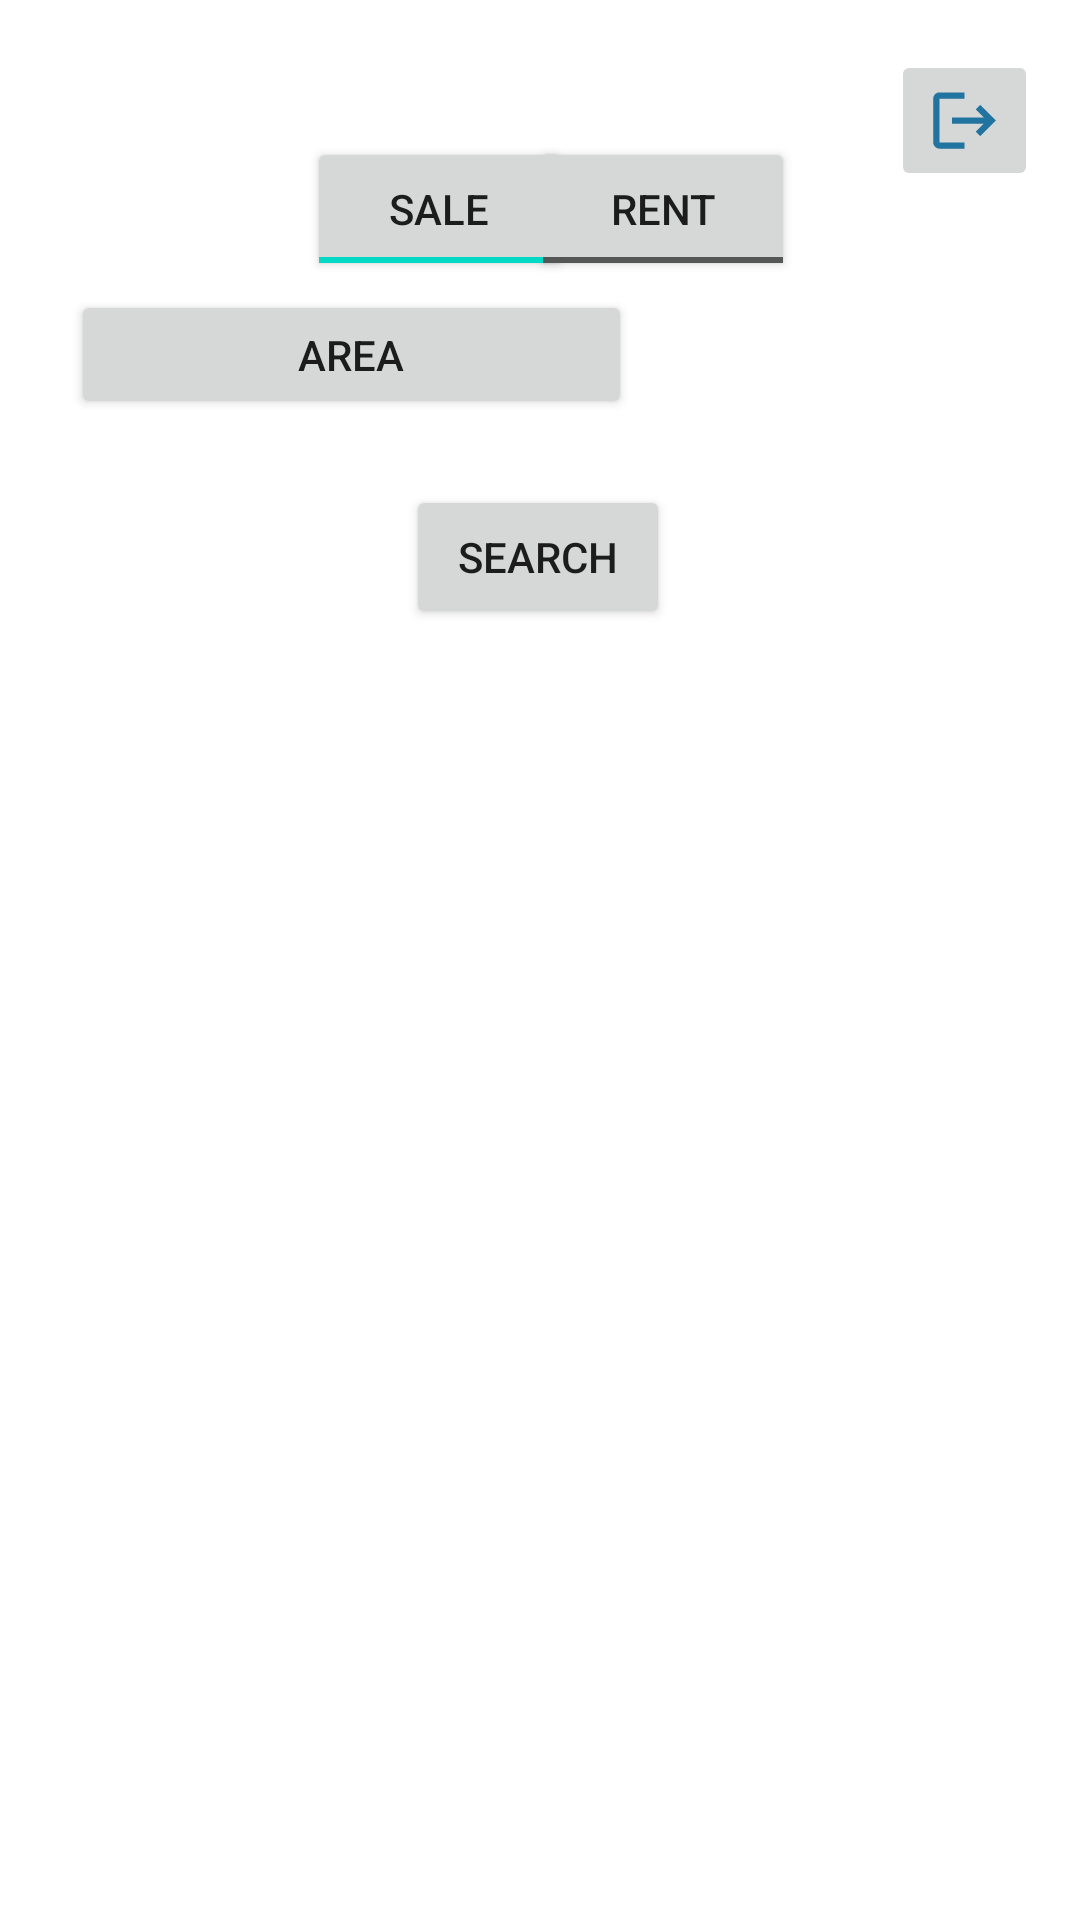

Layout XML and referenced resources for this Android screen:
<!-- AndroidManifest.xml: application theme Theme.House_Keeping -->
<!-- res/layout/activity_search.xml -->
<?xml version="1.0" encoding="utf-8"?>
<androidx.constraintlayout.widget.ConstraintLayout xmlns:android="http://schemas.android.com/apk/res/android"
    xmlns:app="http://schemas.android.com/apk/res-auto"
    xmlns:tools="http://schemas.android.com/tools"
    android:layout_width="match_parent"
    android:layout_height="match_parent"
    tools:context=".Search">

    <TextView
        android:id="@+id/textView30"
        android:layout_width="wrap_content"
        android:layout_height="wrap_content"
        android:textAlignment="viewStart"
        android:textSize="16sp"
        app:layout_constraintBottom_toBottomOf="parent"
        app:layout_constraintEnd_toEndOf="parent"
        app:layout_constraintHorizontal_bias="0.899"
        app:layout_constraintStart_toStartOf="parent"
        app:layout_constraintTop_toTopOf="parent"
        app:layout_constraintVertical_bias="0.17000002" />

    <ToggleButton
        android:id="@+id/toggleButton4"
        android:layout_width="wrap_content"
        android:layout_height="wrap_content"
        android:checked="true"
        android:onClick="toggle4"
        android:textOff="SALE"
        android:textOn="SALE"
        app:layout_constraintBottom_toBottomOf="parent"
        app:layout_constraintEnd_toEndOf="parent"
        app:layout_constraintHorizontal_bias="0.376"
        app:layout_constraintStart_toStartOf="parent"
        app:layout_constraintTop_toTopOf="parent"
        app:layout_constraintVertical_bias="0.077" />

    <ToggleButton
        android:id="@+id/toggleButton5"
        android:layout_width="wrap_content"
        android:layout_height="wrap_content"
        android:onClick="toggle5"
        android:textOff="RENT"
        android:textOn="RENT"
        app:layout_constraintBottom_toBottomOf="parent"
        app:layout_constraintEnd_toEndOf="parent"
        app:layout_constraintHorizontal_bias="0.651"
        app:layout_constraintStart_toStartOf="parent"
        app:layout_constraintTop_toTopOf="parent"
        app:layout_constraintVertical_bias="0.077" />

    <Button
        android:id="@+id/button8"
        android:layout_width="187dp"
        android:layout_height="43dp"
        android:onClick="popup12"
        android:text="@string/button12"
        app:layout_constraintBottom_toBottomOf="parent"
        app:layout_constraintEnd_toEndOf="parent"
        app:layout_constraintHorizontal_bias="0.136"
        app:layout_constraintStart_toStartOf="parent"
        app:layout_constraintTop_toTopOf="parent"
        app:layout_constraintVertical_bias="0.162" />

    <ImageButton
        android:id="@+id/imageButton7"
        android:layout_width="49dp"
        android:layout_height="47dp"
        android:onClick="logout"
        android:scaleType="fitCenter"
        android:visibility="visible"
        app:layout_constraintBottom_toBottomOf="parent"
        app:layout_constraintEnd_toEndOf="parent"
        app:layout_constraintHorizontal_bias="0.955"
        app:layout_constraintStart_toStartOf="parent"
        app:layout_constraintTop_toTopOf="parent"
        app:layout_constraintVertical_bias="0.028"
        app:srcCompat="@drawable/baseline_logout_24" />

    <androidx.recyclerview.widget.RecyclerView
        android:id="@+id/listings_View"
        android:layout_width="wrap_content"
        android:layout_height="0dp"
        android:layout_marginTop="220dp"
        android:layout_marginBottom="16dp"
        app:layout_constraintBottom_toBottomOf="parent"
        app:layout_constraintEnd_toEndOf="parent"
        app:layout_constraintHorizontal_bias="0.498"
        app:layout_constraintStart_toStartOf="parent"
        app:layout_constraintTop_toTopOf="parent"
        app:layout_constraintVertical_bias="0.0" />

    <Button
        android:id="@+id/button9"
        android:layout_width="wrap_content"
        android:layout_height="wrap_content"
        android:onClick="search"
        android:text="@string/button9"
        app:layout_constraintBottom_toBottomOf="parent"
        app:layout_constraintEnd_toEndOf="parent"
        app:layout_constraintHorizontal_bias="0.498"
        app:layout_constraintStart_toStartOf="parent"
        app:layout_constraintTop_toTopOf="parent"
        app:layout_constraintVertical_bias="0.273" />

</androidx.constraintlayout.widget.ConstraintLayout>
<!-- resources referenced by this layout -->
<resources>
  <!-- drawable baseline_logout_24 (drawable) -->
  <vector android:autoMirrored="true" android:height="24dp"
      android:tint="#2174A0" android:viewportHeight="24"
      android:viewportWidth="24" android:width="24dp" xmlns:android="http://schemas.android.com/apk/res/android">
      <path android:fillColor="@android:color/white" android:pathData="M17,7l-1.41,1.41L18.17,11H8v2h10.17l-2.58,2.58L17,17l5,-5zM4,5h8V3H4c-1.1,0 -2,0.9 -2,2v14c0,1.1 0.9,2 2,2h8v-2H4V5z"/>
  </vector>
  <string name="button12">Area</string>
  <string name="button9">Search</string>
  <style name="Theme.House_Keeping" parent="Theme.MaterialComponents.DayNight.DarkActionBar">
          
          <item name="colorPrimary">@color/purple_500</item>
          <item name="colorPrimaryVariant">@color/purple_700</item>
          <item name="colorOnPrimary">@color/white</item>
          
          <item name="colorSecondary">@color/teal_200</item>
          <item name="colorSecondaryVariant">@color/teal_700</item>
          <item name="colorOnSecondary">@color/black</item>
          
          <item name="android:statusBarColor">?attr/colorPrimaryVariant</item>
          
      </style>
  <!-- not gathered from this repository: default colours our renderer supplied (Android Studio template values) -->
  <color name="purple_500">#FF6200EE</color>
  <color name="purple_700">#FF3700B3</color>
  <color name="teal_200">#FF03DAC5</color>
  <color name="teal_700">#FF018786</color>
  <color name="black">#FF000000</color>
  <color name="white">#FFFFFFFF</color>
</resources>
